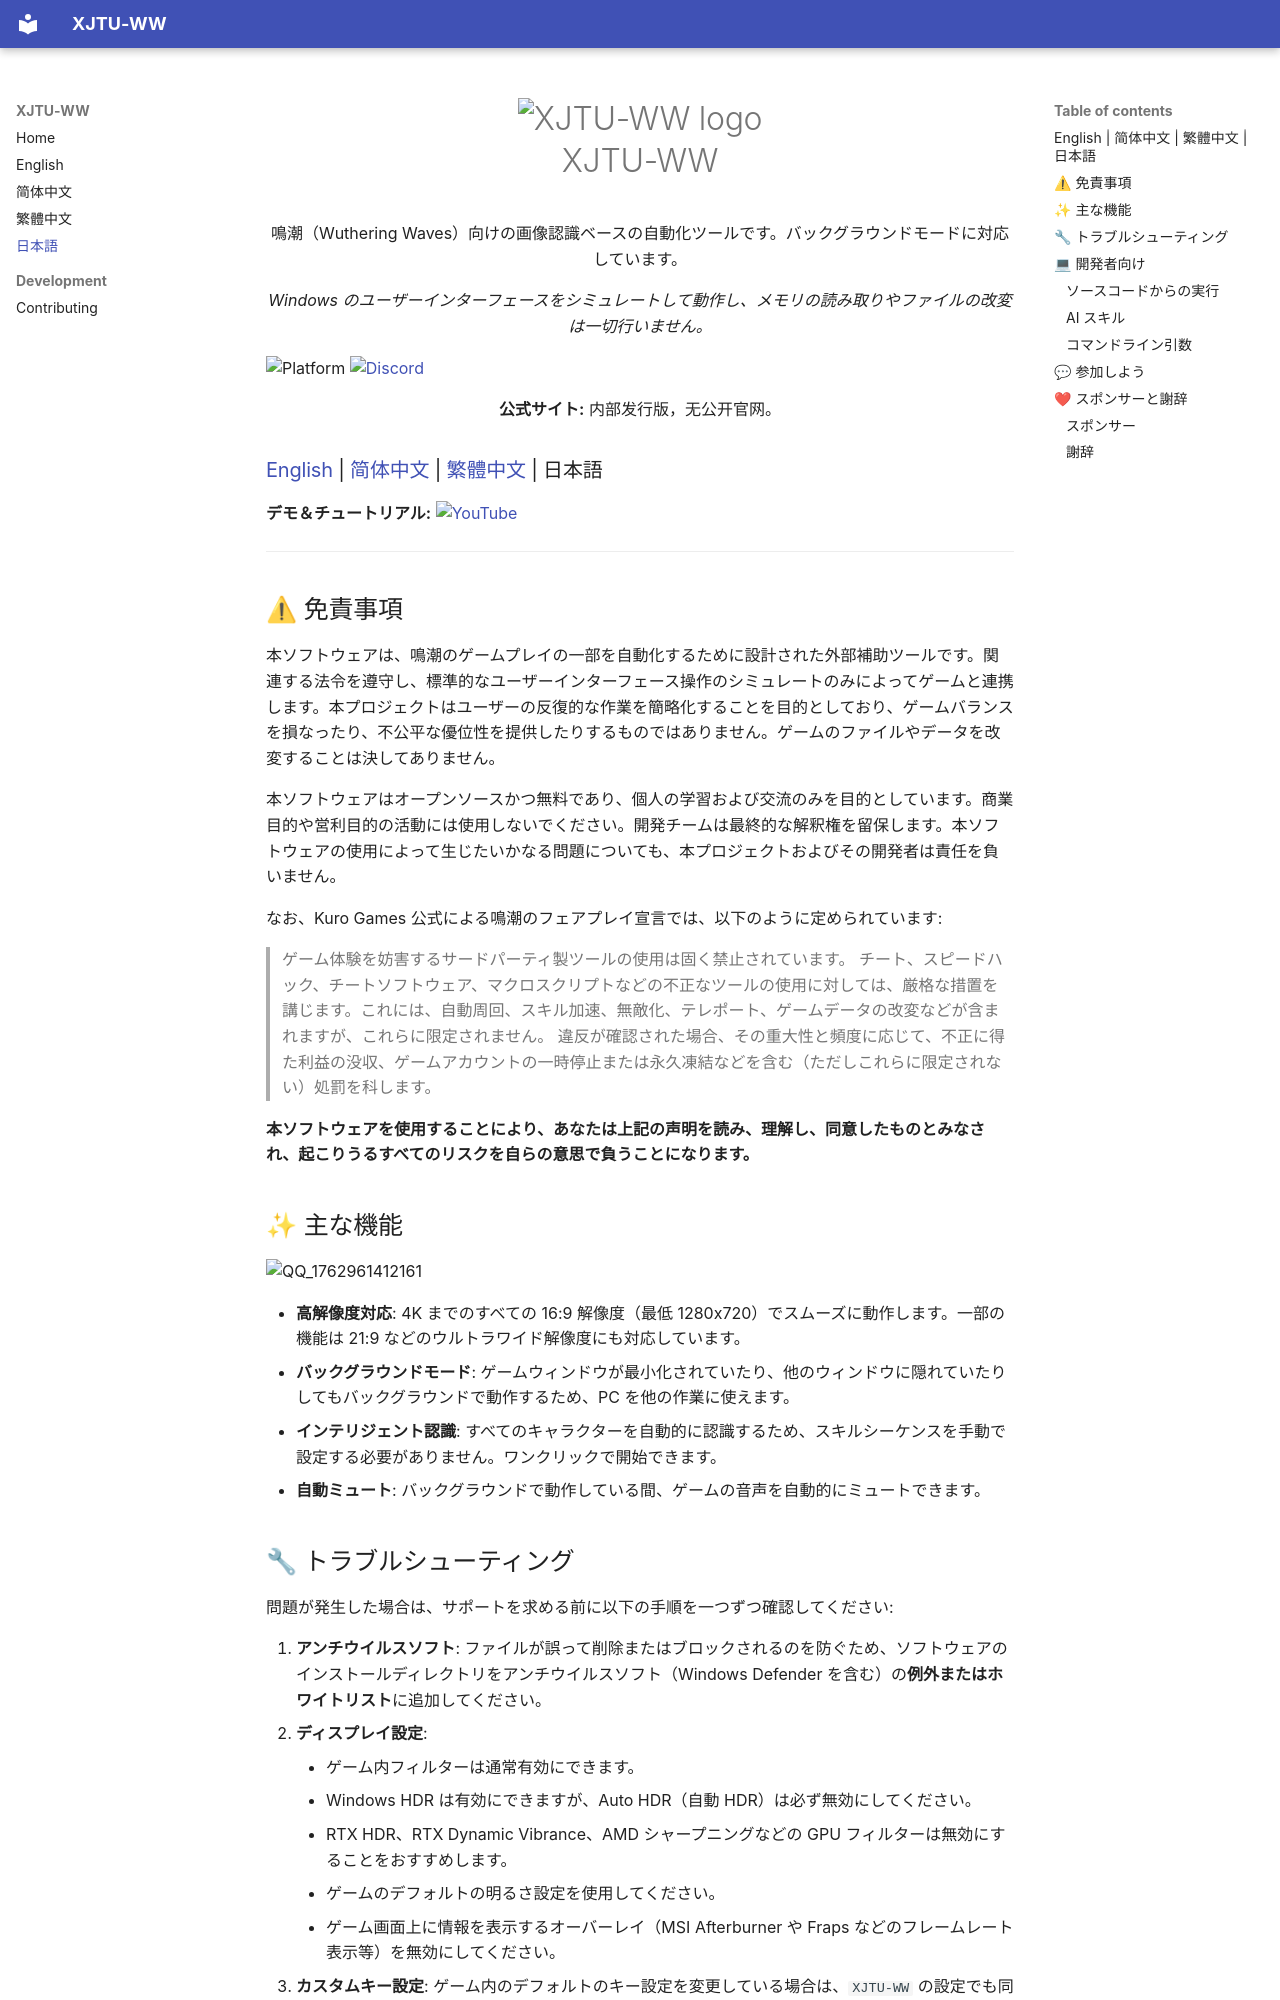

repository: GodRaymond233/xjtu-ww · page: ja/index.html · generator: mkdocs

<div align="center">
  <h1 align="center">
    <img src="icons/icon.png" width="200" alt="XJTU-WW logo"/>
    <br/>
    XJTU-WW
  </h1> 
  
  <p>
    鳴潮（Wuthering Waves）向けの画像認識ベースの自動化ツールです。バックグラウンドモードに対応しています。
  </p>
  
  <p><i>Windows のユーザーインターフェースをシミュレートして動作し、メモリの読み取りやファイルの改変は一切行いません。</i></p>
</div>

<!-- Badges -->
<div class="badge-row">
  <img src="https://img.shields.io/badge/platform-Windows-blue" alt="Platform" />
  <a href="https://discord.gg/vVyCatEBgA"><img src="https://img.shields.io/discord/296598043787132928?color=5865f2&amp;label=%20Discord" alt="Discord" /></a>
</div>

<p align="center"><strong>公式サイト:</strong> 内部发行版，无公开官网。</p>

### [English](../en/index.md) | [简体中文](../zh-CN/index.md) | [繁體中文](../zh-TW/index.md) | 日本語

**デモ＆チュートリアル:** [![YouTube](https://img.shields.io/badge/YouTube-%23FF0000.svg?style=for-the-badge&logo=YouTube&logoColor=white)](https://youtu.be/h6P1KWjdnB4)

---

## ⚠ 免責事項

本ソフトウェアは、鳴潮のゲームプレイの一部を自動化するために設計された外部補助ツールです。関連する法令を遵守し、標準的なユーザーインターフェース操作のシミュレートのみによってゲームと連携します。本プロジェクトはユーザーの反復的な作業を簡略化することを目的としており、ゲームバランスを損なったり、不公平な優位性を提供したりするものではありません。ゲームのファイルやデータを改変することは決してありません。

本ソフトウェアはオープンソースかつ無料であり、個人の学習および交流のみを目的としています。商業目的や営利目的の活動には使用しないでください。開発チームは最終的な解釈権を留保します。本ソフトウェアの使用によって生じたいかなる問題についても、本プロジェクトおよびその開発者は責任を負いません。

なお、Kuro Games 公式による鳴潮のフェアプレイ宣言では、以下のように定められています:
> ゲーム体験を妨害するサードパーティ製ツールの使用は固く禁止されています。
> チート、スピードハック、チートソフトウェア、マクロスクリプトなどの不正なツールの使用に対しては、厳格な措置を講じます。これには、自動周回、スキル加速、無敵化、テレポート、ゲームデータの改変などが含まれますが、これらに限定されません。
> 違反が確認された場合、その重大性と頻度に応じて、不正に得た利益の没収、ゲームアカウントの一時停止または永久凍結などを含む（ただしこれらに限定されない）処罰を科します。

**本ソフトウェアを使用することにより、あなたは上記の声明を読み、理解し、同意したものとみなされ、起こりうるすべてのリスクを自らの意思で負うことになります。**

## ✨ 主な機能
<img width="1778" height="1186" alt="QQ_1762961412161" src="https://github.com/user-attachments/assets/0109c68e-d714-4c34-b016-b4b45f9861fd" />

*   **高解像度対応**: 4K までのすべての 16:9 解像度（最低 1280x720）でスムーズに動作します。一部の機能は 21:9 などのウルトラワイド解像度にも対応しています。
*   **バックグラウンドモード**: ゲームウィンドウが最小化されていたり、他のウィンドウに隠れていたりしてもバックグラウンドで動作するため、PC を他の作業に使えます。
*   **インテリジェント認識**: すべてのキャラクターを自動的に認識するため、スキルシーケンスを手動で設定する必要がありません。ワンクリックで開始できます。
*   **自動ミュート**: バックグラウンドで動作している間、ゲームの音声を自動的にミュートできます。
